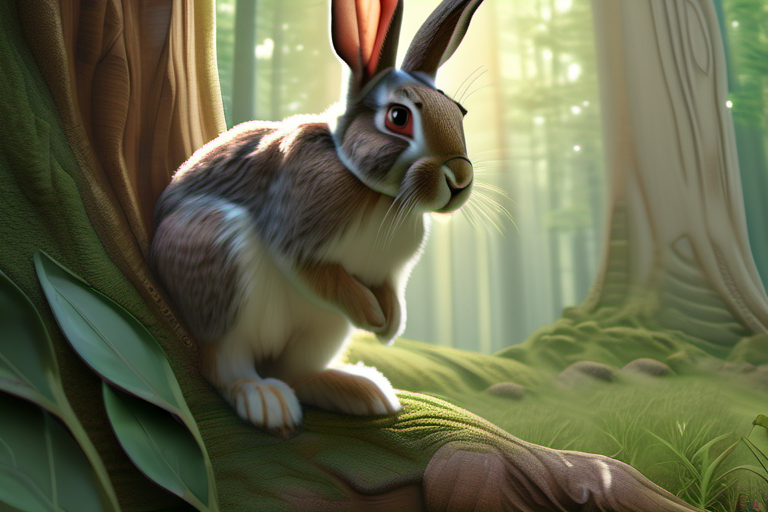
Generation parameters embedded in this image by AUTOMATIC1111 Stable Diffusion web UI or a fork of it (Forge, ...) (PNG 'parameters' text chunk):
photorealistic, rabbit examining tree trunk, enormous tree with wide trunk and lush green leaves, forest setting with sunlight filtering through, soft color palette, curious expression on the rabbit's face.
Steps: 30, Sampler: DPM++ 2M, Schedule type: Karras, CFG scale: 7.0, Seed: 3666973283, Size: 768x512, Model hash: 31e35c80fc, Model: sd_xl_base_1.0, Version: v1.9.3